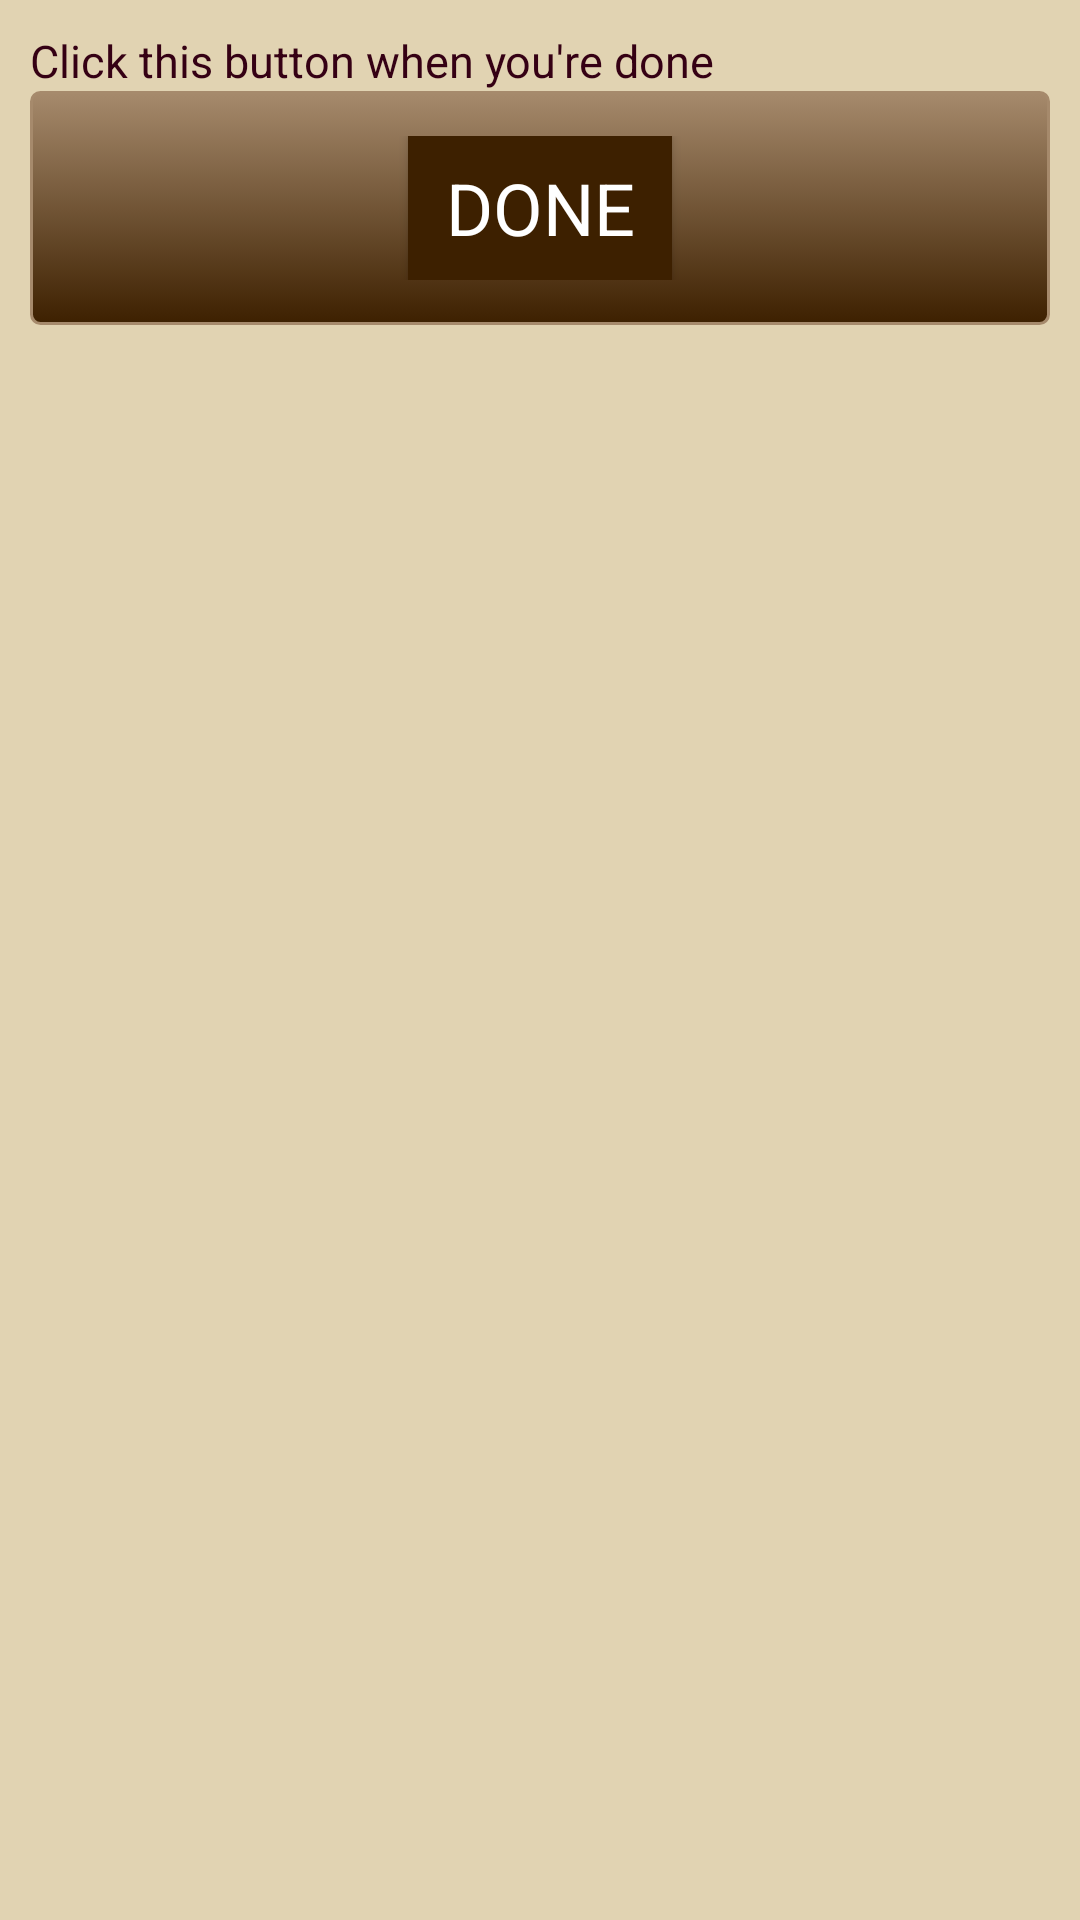

Reconstruct the res/layout file that produces this screen, plus the resources it refers to.
<!-- AndroidManifest.xml: application theme AppTheme -->
<!-- res/layout/fragment_finalize.xml -->
<?xml version="1.0" encoding="utf-8"?>
<FrameLayout xmlns:android="http://schemas.android.com/apk/res/android"
    xmlns:app="http://schemas.android.com/apk/res-auto"
    xmlns:tools="http://schemas.android.com/tools"
    android:layout_width="match_parent"
    android:layout_height="match_parent"
    android:orientation="vertical"
    android:padding="5dp"
    tools:context=".Views.FinalizeFragment">

    <LinearLayout
        android:layout_width="match_parent"
        android:layout_height="match_parent"
        android:orientation="vertical"
        android:padding="5dp">

        <TextView
            android:layout_width="match_parent"
            android:layout_height="wrap_content"
            android:text="Click this button when you're done"
            android:textColor="@color/colorSecondaryDark"
            android:textSize="15dp"
            app:fontFamily="@font/balladehf" />

        <LinearLayout
            android:layout_width="match_parent"
            android:layout_height="wrap_content"
            android:background="@drawable/mybutton"
            android:gravity="center_horizontal"

            android:padding="15sp"
            android:orientation="horizontal">

            <Button

                android:id="@+id/doneButton"
                android:layout_width="wrap_content"
                android:layout_height="wrap_content"
                android:background="@color/colorPrimaryDark"
                android:gravity="center"
                android:onClick="leaveWizard"
                android:text="Done"
                android:textColor="@color/white"
                android:textSize="24sp"
                app:fontFamily="@font/balladehf" />
        </LinearLayout>
    </LinearLayout>

</FrameLayout>
<!-- resources referenced by this layout -->
<resources>
  <color name="colorPrimaryDark">#3d2000</color>
  <color name="colorSecondaryDark">#350014</color>
  <color name="white">#ffffff</color>
  <!-- drawable mybutton (drawable) -->
  <?xml version="1.0" encoding="utf-8"?>
  
  <selector xmlns:android="http://schemas.android.com/apk/res/android" >
      <item android:state_pressed="true" >
          <shape android:shape="rectangle"  >
              <corners android:radius="3dip" />
              <stroke android:width="1dip" android:color="@color/ic_launcher_background" />
              <gradient android:angle="-90" android:startColor="@color/ic_launcher_background" android:endColor="@color/ic_launcher_background"  />
          </shape>
      </item>
      <item android:state_focused="true">
          <shape android:shape="rectangle"  >
              <corners android:radius="3dip" />
              <stroke android:width="1dip" android:color="@color/ic_launcher_background" />
              <solid android:color="@color/ic_launcher_background"/>
          </shape>
      </item>
      <item >
          <shape android:shape="rectangle"  >
              <corners android:radius="3dip" />
              <stroke android:width="1dip" android:color="@color/ic_launcher_background" />
              <gradient android:angle="-90" android:startColor="@color/ic_launcher_background" android:endColor="@color/colorPrimaryDark" />
          </shape>
      </item>
  </selector>
  <style name="AppTheme" parent="Theme.AppCompat.Light.NoActionBar">
          
          <item name="android:windowBackground">@color/colorPrimaryLight</item>
          <item name="colorPrimary">@color/colorPrimary</item>
          <item name="colorPrimaryDark">@color/colorPrimaryDark</item>
          <item name="colorAccent">@color/colorPrimary</item>
      </style>
  <color name="ic_launcher_background">#A68A6C</color>
  <color name="colorPrimaryLight">#e1d3b2</color>
  <color name="colorPrimary">#794f20</color>
</resources>
